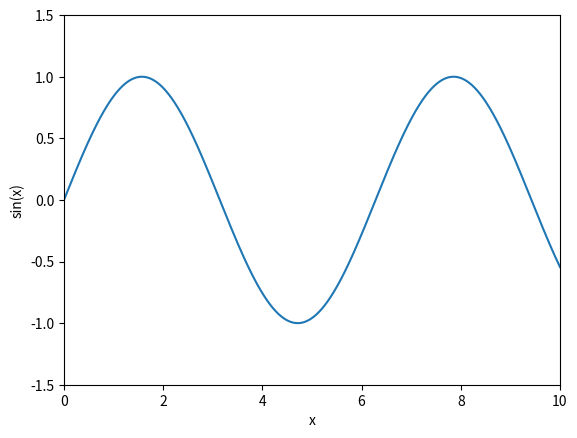

Reproduce this figure in Python.
import matplotlib.pyplot as plt  # подключаем библиотеку с коротким названием, чтобы не писать каждый раз много букв
import math

fig = plt.figure() # создаем график

plt.axis([0, 10, -1.5, 1.5]) # на оси x будет изображаться участок от 0 до 10, а на оси y от -1.5 до 1.5

plt.xlabel('x') # подпись оси x
plt.ylabel('sin(x)') # подпись оси y

xs = [] # здесь будут параметры функции (x координаты изображаемых точек)
sin_vals = [] # здесь будут значения функции (y координаты изображаемых точек)

x = 0.0
while x < 10.0: # заполняем списки
    sin_vals.append(math.sin(x))
    xs.append(x)
    x += 0.01

plt.plot(xs, sin_vals) # создаем график: первый аргумент - список x-координат, второй - соответствующие y-координаты

fig.savefig('sin.png')  # сохраняем график в файл
